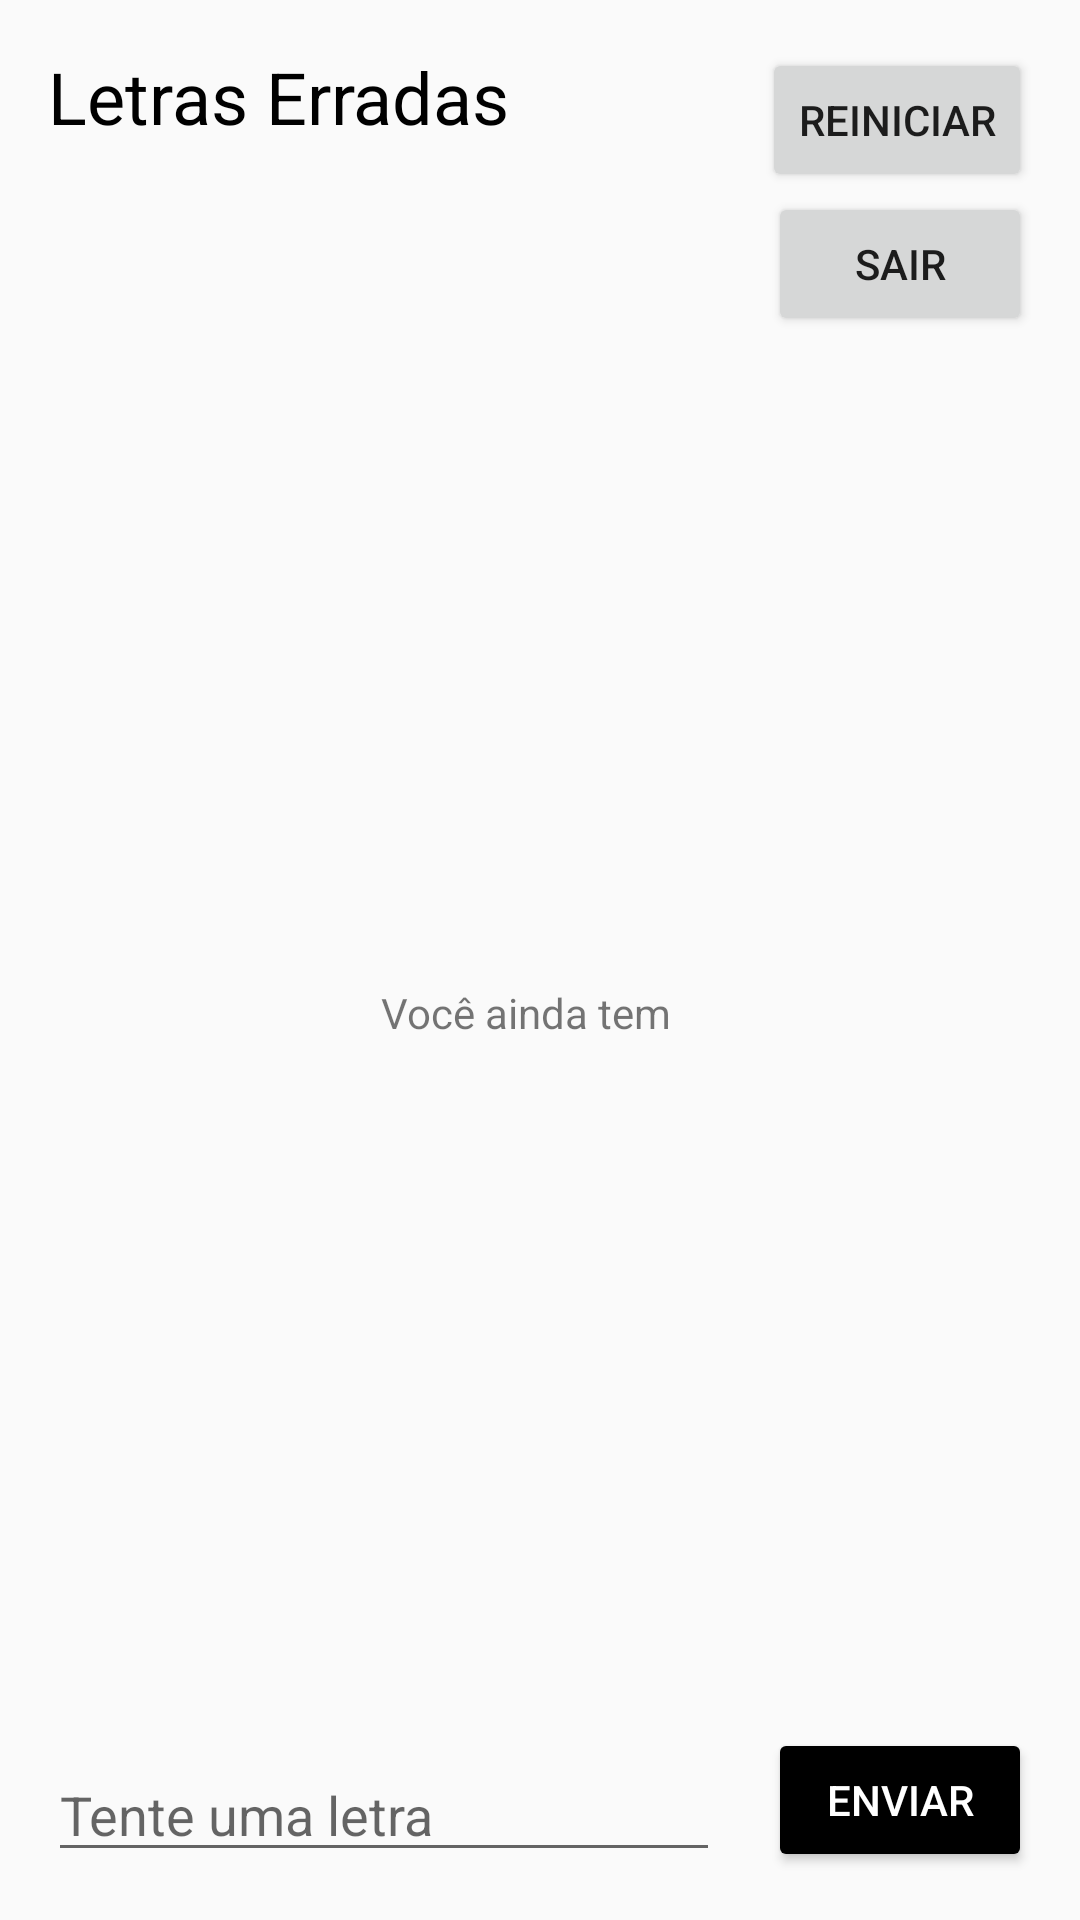

Layout XML and referenced resources for this Android screen:
<!-- AndroidManifest.xml: application theme Theme.ForcaGame -->
<!-- res/layout/tela_game.xml -->
<?xml version="1.0" encoding="utf-8"?>
<android.support.constraint.ConstraintLayout xmlns:android="http://schemas.android.com/apk/res/android"
    xmlns:app="http://schemas.android.com/apk/res-auto"
    xmlns:tools="http://schemas.android.com/tools"
    android:id="@+id/container"
    android:layout_width="match_parent"
    android:layout_height="match_parent"
    android:padding="@dimen/borda"
    android:paddingTop="?attr/actionBarSize">


    <TextView
        android:id="@+id/LetrasErradasTexto"
        android:layout_width="wrap_content"
        android:layout_height="wrap_content"
        android:text="@string/letrasErradas"
        android:textSize="24sp"
        android:textColor="@color/black"
        app:layout_constraintStart_toStartOf="parent"
        app:layout_constraintTop_toTopOf="parent" />

    <TextView
        android:id="@+id/LetrasErradasID"
        android:layout_width="wrap_content"
        android:layout_height="wrap_content"
        android:layout_marginTop="8dp"
        android:textSize="16sp"
        app:layout_constraintStart_toStartOf="@+id/LetrasErradasTexto"
        app:layout_constraintTop_toBottomOf="@+id/LetrasErradasTexto"
        tools:text="A B C" />

    <EditText
        android:id="@+id/caixaTentativa"
        android:layout_width="0dp"
        android:layout_height="wrap_content"
        android:hint="@string/tente_uma_letra"
        android:layout_marginEnd="16dp"
        android:maxLength="1"
        app:layout_constraintBottom_toBottomOf="parent"
        app:layout_constraintEnd_toStartOf="@+id/btEnviarLetra"
        app:layout_constraintStart_toStartOf="parent" />

    <TextView
        android:id="@+id/tracos"
        android:layout_width="wrap_content"
        android:layout_height="wrap_content"
        android:textSize="48sp"
        android:textColor="@color/preto"
        app:layout_constraintBottom_toTopOf="@+id/guideline"
        app:layout_constraintEnd_toEndOf="parent"
        app:layout_constraintStart_toStartOf="parent"
        tools:text="_ _ _" />

    <TextView
        android:id="@+id/textView5"
        android:layout_width="106dp"
        android:layout_height="19dp"
        android:layout_margin="8dp"
        android:text="@string/voc_ainda_tem"
        app:layout_constraintEnd_toEndOf="parent"
        app:layout_constraintStart_toStartOf="parent"
        app:layout_constraintTop_toBottomOf="@+id/tracos" />

    <TextView
        android:id="@+id/tentativas"
        android:layout_width="wrap_content"
        android:layout_height="wrap_content"
        app:layout_constraintEnd_toEndOf="parent"
        app:layout_constraintStart_toStartOf="parent"
        app:layout_constraintTop_toBottomOf="@+id/textView5"
        tools:text="5 tentativas" />

    <android.support.constraint.Guideline
        android:id="@+id/guideline"
        android:layout_width="wrap_content"
        android:layout_height="wrap_content"
        android:orientation="horizontal"
        app:layout_constraintGuide_percent="0.5" />

    <Button
        android:id="@+id/btReinicio"
        android:layout_width="wrap_content"
        android:layout_height="wrap_content"
        android:text="@string/reiniciar"
        app:layout_constraintEnd_toEndOf="parent"
        app:layout_constraintTop_toTopOf="parent" />

    <Button
        android:id="@+id/btSair"
        android:layout_width="wrap_content"
        android:layout_height="wrap_content"
        android:text="@string/sair"
        app:layout_constraintEnd_toEndOf="parent"
        app:layout_constraintTop_toBottomOf="@+id/btReinicio" />


    <Button
        android:id="@+id/btEnviarLetra"
        android:layout_width="wrap_content"
        android:layout_height="wrap_content"
        android:text="@string/enviar"
        android:textColor="@color/branco"
        android:backgroundTint="@color/black"
        app:layout_constraintBottom_toBottomOf="parent"
        app:layout_constraintEnd_toEndOf="parent" />

    <TextView
        android:id="@+id/tvRes"
        android:layout_width="wrap_content"
        android:layout_height="wrap_content"
        android:textSize="48sp"
        app:layout_constraintBottom_toTopOf="@+id/btEnviarLetra"
        app:layout_constraintEnd_toEndOf="parent" />

</android.support.constraint.ConstraintLayout>
<!-- resources referenced by this layout -->
<resources>
  <color name="black">#FF000000</color>
  <color name="branco">#ffffff</color>
  <color name="preto">#000000</color>
  <dimen name="borda">16dp</dimen>
  <string name="enviar">Enviar</string>
  <string name="letrasErradas">Letras Erradas</string>
  <string name="reiniciar">reiniciar</string>
  <string name="sair">Sair</string>
  <string name="tente_uma_letra">Tente uma letra</string>
  <string name="voc_ainda_tem">Você ainda tem</string>
  <style name="Theme.ForcaGame" parent="Theme.AppCompat.Light.DarkActionBar">
          
          <item name="colorPrimary">@color/purple_500</item>
          <item name="colorPrimaryDark">@color/purple_700</item>
          <item name="colorAccent">@color/teal_200</item>
          
      </style>
  <color name="purple_500">#FF6200EE</color>
  <color name="purple_700">#FF3700B3</color>
  <color name="teal_200">#FF03DAC5</color>
</resources>
